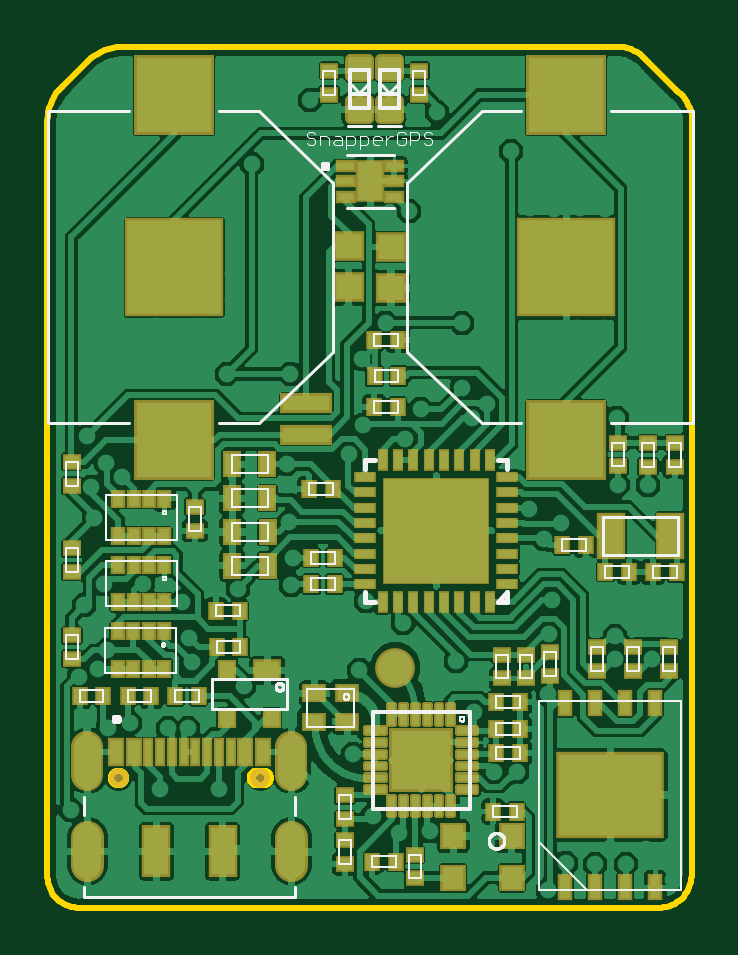
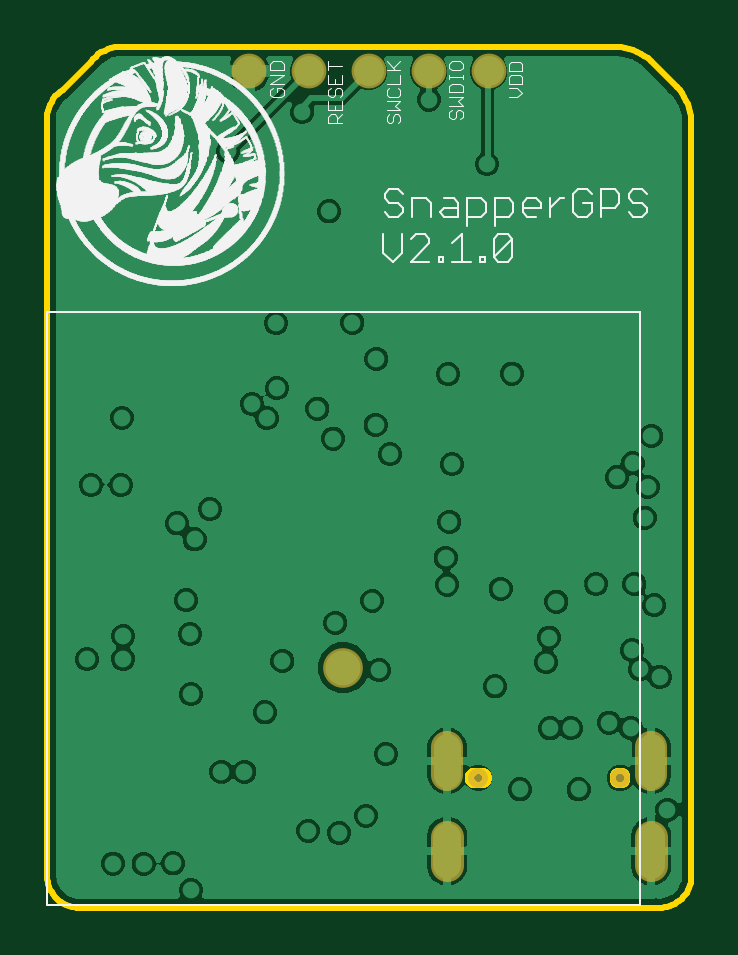
Circuit board: 8 layer files. Board 27.3 x 36.4 mm.
- bottom_copper: copper_bottom_l4.gbr (72348 bytes)
- top_copper: copper_top_l1.gbr (256947 bytes)
- outline: profile.gbr (10227 bytes)
- bottom_silk: silkscreen_bottom.gbr (289005 bytes)
- top_silk: silkscreen_top.gbr (26098 bytes)
- bottom_mask: soldermask_bottom.gbr (600 bytes)
- top_mask: soldermask_top.gbr (9290 bytes)
- paste: solderpaste_top.gbr (14491 bytes)

=== bottom_copper: copper_bottom_l4.gbr (72348 bytes, source omitted) ===
=== top_copper: copper_top_l1.gbr (256947 bytes, source omitted) ===
=== outline: profile.gbr (10227 bytes, source omitted) ===
=== bottom_silk: silkscreen_bottom.gbr (289005 bytes, source omitted) ===
=== top_silk: silkscreen_top.gbr (26098 bytes, source omitted) ===
=== bottom_mask: soldermask_bottom.gbr ===
G04 EAGLE Gerber RS-274X export*
G75*
%MOMM*%
%FSLAX34Y34*%
%LPD*%
%INSoldermask Bottom*%
%IPPOS*%
%AMOC8*
5,1,8,0,0,1.08239X$1,22.5*%
G01*
%ADD10C,1.473200*%
%ADD11C,0.803200*%
%ADD12C,0.833200*%
%ADD13C,1.361200*%
%ADD14C,1.403200*%
%ADD15C,1.681200*%


D10*
X115930Y354049D03*
X141330Y354049D03*
X166730Y354049D03*
D11*
X94960Y54864D03*
D12*
X94960Y54864D03*
X34960Y54864D03*
D13*
X21760Y56324D02*
X21760Y67904D01*
X108160Y67904D02*
X108160Y56324D01*
D14*
X21760Y29864D02*
X21760Y17864D01*
X108160Y17864D02*
X108160Y29864D01*
D10*
X90530Y354049D03*
X192130Y354049D03*
D15*
X152071Y101594D03*
M02*

=== top_mask: soldermask_top.gbr (9290 bytes, source omitted) ===
=== paste: solderpaste_top.gbr (14491 bytes, source omitted) ===
